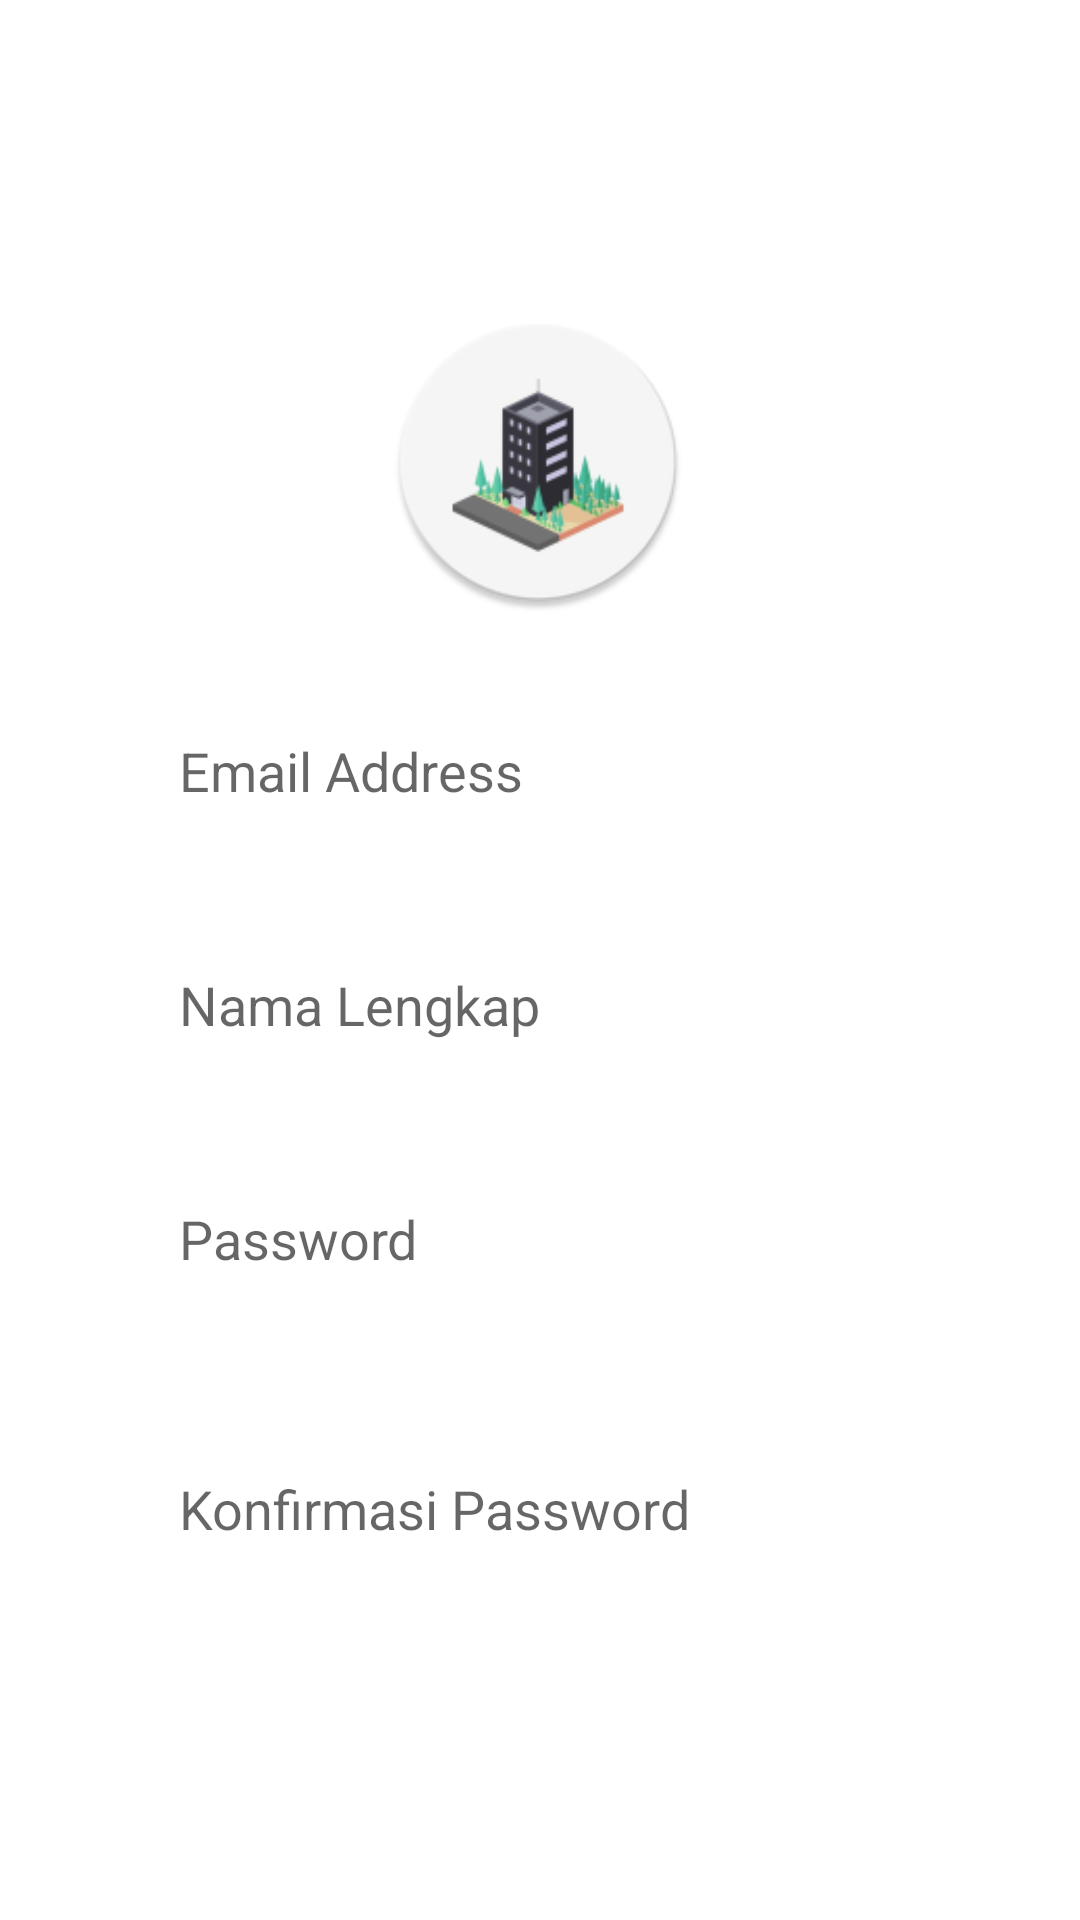

The Android layout XML behind this screen, and the referenced resources:
<!-- AndroidManifest.xml: application theme Theme.HappyTogether -->
<!-- res/layout/fragment_register.xml -->
<?xml version="1.0" encoding="utf-8"?>
<FrameLayout xmlns:android="http://schemas.android.com/apk/res/android"
    xmlns:app="http://schemas.android.com/apk/res-auto"
    xmlns:tools="http://schemas.android.com/tools"
    android:layout_width="match_parent"
    android:layout_height="match_parent"
    tools:context=".login.RegisterFragment"
    android:id="@+id/fragment_register">

    <androidx.constraintlayout.widget.ConstraintLayout
        android:id="@+id/container"
        android:layout_width="match_parent"
        android:layout_height="match_parent">

        <ImageView
            android:id="@+id/app_logo"
            android:layout_width="100dp"
            android:layout_height="100dp"
            android:layout_marginTop="104dp"
            android:contentDescription="@string/app_name"
            android:src="@mipmap/ic_logo"
            app:layout_constraintEnd_toEndOf="parent"
            app:layout_constraintHorizontal_bias="0.498"
            app:layout_constraintStart_toStartOf="parent"
            app:layout_constraintTop_toTopOf="parent" />

        <LinearLayout
            android:id="@+id/emailLayout"
            android:layout_width="280dp"
            android:layout_height="50dp"
            android:layout_marginTop="28dp"
            android:background="@drawable/shape_rect_white_50"
            android:orientation="horizontal"
            app:layout_constraintEnd_toEndOf="parent"
            app:layout_constraintHorizontal_bias="0.495"
            app:layout_constraintStart_toStartOf="parent"
            app:layout_constraintTop_toBottomOf="@+id/app_logo">


            <EditText
                android:id="@+id/email"
                android:layout_width="0dp"
                android:layout_height="wrap_content"
                android:layout_gravity="center"
                android:layout_marginHorizontal="20dp"
                android:layout_weight="1"
                android:background="@android:color/transparent"
                android:ems="10"
                android:hint="@string/email_input"
                android:inputType="textEmailAddress" />
        </LinearLayout>

        <LinearLayout
            android:id="@+id/nameLayout"
            android:layout_width="280dp"
            android:layout_height="50dp"
            android:layout_marginTop="28dp"
            android:background="@drawable/shape_rect_white_50"
            android:orientation="horizontal"
            app:layout_constraintEnd_toEndOf="parent"
            app:layout_constraintHorizontal_bias="0.495"
            app:layout_constraintStart_toStartOf="parent"
            app:layout_constraintTop_toBottomOf="@+id/emailLayout">

            <EditText
                android:id="@+id/name"
                android:layout_width="0dp"
                android:layout_height="wrap_content"
                android:layout_gravity="center"
                android:layout_marginHorizontal="20dp"
                android:layout_weight="1"
                android:background="@android:color/transparent"
                android:ems="10"
                android:hint="@string/full_name"
                android:inputType="textPersonName" />
        </LinearLayout>

        <LinearLayout
            android:id="@+id/passwordLayout"
            android:layout_width="280dp"
            android:layout_height="50dp"
            android:layout_marginTop="28dp"
            android:background="@drawable/shape_rect_white_50"
            android:orientation="horizontal"
            app:layout_constraintEnd_toEndOf="parent"
            app:layout_constraintHorizontal_bias="0.495"
            app:layout_constraintStart_toStartOf="parent"
            app:layout_constraintTop_toBottomOf="@+id/nameLayout">

            <EditText
                android:id="@+id/password"
                android:layout_width="0dp"
                android:layout_height="wrap_content"
                android:layout_gravity="center"
                android:layout_marginHorizontal="20dp"
                android:layout_weight="1"
                android:background="@android:color/transparent"
                android:ems="10"
                android:hint="@string/pass"
                android:inputType="textPassword" />
        </LinearLayout>

        <LinearLayout
            android:id="@+id/description"
            android:layout_width="280dp"
            android:layout_height="20dp"
            android:layout_marginTop="10dp"
            android:paddingStart="10dp"
            android:paddingEnd="0dp"
            android:orientation="vertical"
            app:layout_constraintEnd_toEndOf="parent"
            app:layout_constraintStart_toStartOf="parent"
            app:layout_constraintTop_toBottomOf="@+id/passwordLayout">

            <TextView
                android:id="@+id/textDesc1"
                android:layout_width="match_parent"
                android:layout_height="0dp"
                android:layout_weight="1"
                android:text="@string/condition1"
                android:textSize="9sp"
                android:textColor="@color/white"/>

            <TextView
                android:id="@+id/textDesc2"
                android:layout_width="match_parent"
                android:layout_height="0dp"
                android:layout_weight="1"
                android:text="@string/condition2"
                android:textSize="9sp"
                android:textColor="@color/white"/>
        </LinearLayout>

        <LinearLayout
            android:id="@+id/passwordLayout2"
            android:layout_width="280dp"
            android:layout_height="50dp"
            android:layout_marginTop="10dp"
            android:background="@drawable/shape_rect_white_50"
            android:orientation="horizontal"
            app:layout_constraintEnd_toEndOf="parent"
            app:layout_constraintHorizontal_bias="0.495"
            app:layout_constraintStart_toStartOf="parent"
            app:layout_constraintTop_toBottomOf="@+id/description">

            <EditText
                android:id="@+id/password2"
                android:layout_width="0dp"
                android:layout_height="wrap_content"
                android:layout_gravity="center"
                android:layout_marginHorizontal="20dp"
                android:layout_weight="1"
                android:background="@android:color/transparent"
                android:ems="10"
                android:hint="@string/passre"
                android:inputType="textPassword" />
        </LinearLayout>

        <LinearLayout
            android:id="@+id/btn_login"
            android:layout_width="280dp"
            android:layout_height="50dp"
            android:layout_marginTop="52dp"
            android:background="@drawable/shape_rect_blue_gray_50"
            android:backgroundTint="@color/blue_gray"
            android:orientation="horizontal"
            app:layout_constraintEnd_toEndOf="parent"
            app:layout_constraintHorizontal_bias="0.495"
            app:layout_constraintStart_toStartOf="parent"
            app:layout_constraintTop_toBottomOf="@+id/passwordLayout2">

            <TextView
                android:id="@+id/textLogin"
                android:layout_width="0dp"
                android:layout_height="wrap_content"
                android:layout_gravity="center"
                android:layout_weight="1"
                android:text="@string/sign_up"
                android:textAlignment="center"
                android:textColor="@color/white" />
        </LinearLayout>

    </androidx.constraintlayout.widget.ConstraintLayout>

</FrameLayout>
<!-- resources referenced by this layout -->
<resources>
  <color name="blue_gray">#FF426E86</color>
  <color name="white">#FFFFFFFF</color>
  <!-- mipmap ic_logo: png bitmap (mipmap-hdpi, 5149 bytes) -->
  <string name="app_name">Happy Together</string>
  <string name="condition1">Minimal 6 Karakter, dapat berisi huruf, angka, dan tanda baca.</string>
  <string name="condition2">Berpengaruh terhadap huruf besar dan kecil.</string>
  <string name="email_input">Email Address</string>
  <string name="full_name">Nama Lengkap</string>
  <string name="pass">Password</string>
  <string name="passre">Konfirmasi Password</string>
  <string name="sign_up">SIGN UP</string>
  <style name="Theme.HappyTogether" parent="Theme.MaterialComponents.DayNight.NoActionBar">
          
          <item name="colorPrimary">@color/blue_gray</item>
          <item name="colorPrimaryVariant">@color/orange_500</item>
          <item name="colorOnPrimary">@color/white</item>
          
          <item name="colorSecondary">@color/ash_white</item>
          <item name="colorSecondaryVariant">@color/ash_gray</item>
          <item name="colorOnSecondary">@color/black</item>
          
          <item name="android:statusBarColor" tools:targetApi="l">?attr/colorPrimaryVariant</item>
          
      </style>
  <color name="orange_500">#FFE8A735</color>
  <color name="ash_white">#FFF6F6F6</color>
  <color name="ash_gray">#FFCACCCF</color>
  <color name="black">#000000</color>
</resources>
